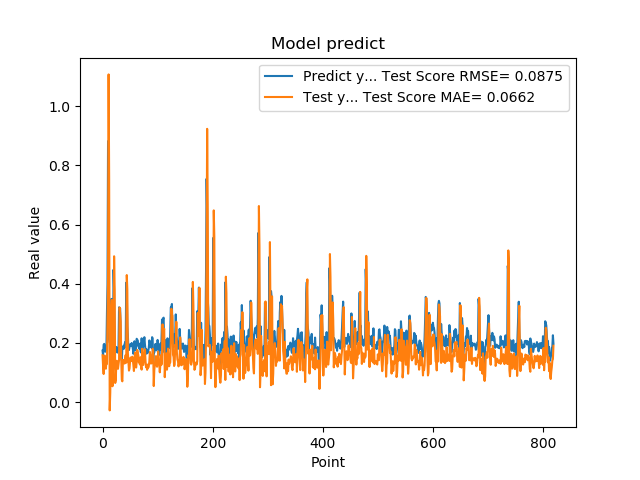

The data file committed next to this chart (first rows):
1.742661595344543457e-01, 1.585930533265836606e-01
1.572303026914596558e-01, 1.210569388479614539e-01
1.941800117492676059e-01, 9.526794006967718997e-02
1.970258951187133512e-01, 1.515389923446262832e-01
1.859861761331558505e-01, 1.576273501770279473e-01
1.705197989940643033e-01, 1.336024748397080242e-01
1.844120919704437256e-01, 1.130800157371922715e-01
1.779371052980423251e-01, 1.349728007650802253e-01
3.004232645034790039e-01, 1.295446389738953430e-01
3.969086110591887873e-01, 2.910575959022135284e-01
8.820003867149353027e-01, 4.204217194736452057e-01
6.841114759445190430e-01, 1.107213891130612637e+00
2.116497457027435580e-01, 7.530247133488356948e-01
2.014262527227401733e-01, -2.766220957561747393e-02
2.061583995819092074e-01, 3.160970703116912361e-02
3.160260915756225586e-01, 1.557455819364664262e-01
3.489396274089813232e-01, 3.066487255850898763e-01
1.544443815946578979e-01, 3.452472247861821386e-01
1.959947794675827026e-01, 5.389994873465382696e-02
1.894801408052444180e-01, 1.104628978637231945e-01
4.474425017833709162e-01, 1.482156661814388043e-01
3.771362304687500555e-01, 4.929401623715974345e-01
1.889318972826004028e-01, 3.821821633096965654e-01
1.752775162458419522e-01, 6.493999189071351930e-02
1.822472065687180121e-01, 7.441456044936760328e-02
1.866402029991149902e-01, 1.311247808710912233e-01
1.715678423643112183e-01, 1.399730847151101354e-01
1.676391065120696744e-01, 1.181055110417202486e-01
1.773854047060013095e-01, 1.126433327886181557e-01
1.872433423995972235e-01, 1.294453416900284148e-01
3.204146027565002441e-01, 1.429382300932923455e-01
3.134283721446990967e-01, 3.198212333000226559e-01
3.171058297157288153e-01, 3.008056176806414572e-01
2.202603369951247891e-01, 2.721793228948016785e-01
1.659800857305526733e-01, 1.429135997145407899e-01
1.415748745203018188e-01, 7.546962366810462675e-02
1.852595061063766479e-01, 7.049917424838716973e-02
1.814238876104354858e-01, 1.426265689878742360e-01
1.905867606401443481e-01, 1.413347064685535892e-01
1.810430586338043213e-01, 1.427458174673323366e-01
1.954265981912612915e-01, 1.305966496568452817e-01
2.029463946819305142e-01, 1.478472291112411241e-01
1.862521618604660034e-01, 1.594628208650825107e-01
4.038094580173492432e-01, 1.333292497713819968e-01
3.743042349815369207e-01, 4.294480883978312735e-01
2.572054266929626465e-01, 3.812683010720466226e-01
2.253161966800689420e-01, 1.666201495997021442e-01
1.787700653076171875e-01, 1.375344575604686981e-01
1.761920750141143799e-01, 1.068665173747792851e-01
1.861467957496643066e-01, 1.138830536903789603e-01
1.954011768102645874e-01, 1.387684067278223410e-01
1.907722949981689176e-01, 1.511463423934673866e-01
1.898660957813262939e-01, 1.420297502540942003e-01
2.001174986362457275e-01, 1.387613514082348953e-01
1.922753006219863892e-01, 1.535593960910450195e-01
1.810636967420578003e-01, 1.428412105853857361e-01
1.635809391736984530e-01, 1.258694859199491756e-01
1.916799396276473999e-01, 1.054043898674058427e-01
2.058236002922058105e-01, 1.461880858662465699e-01
1.857409924268722812e-01, 1.678688942758917446e-01
1.752161234617233276e-01, 1.334367627141364865e-01
... 759 more rows
